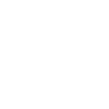
t = 0.00 s
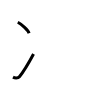
t = 2.00 s
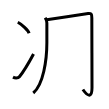
t = 4.00 s
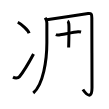
t = 6.00 s
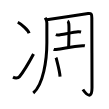
t = 8.00 s
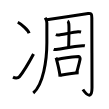
t = 10.00 s

The animated SVG that drew these frames (rendered in a browser with its animation timeline set to each time). Animation: 10 SMIL elements (animate=10); one cycle of 10.00 s.

<svg width="109px" height="109px" viewBox="0 0 px 109px" xmlns="http://www.w3.org/2000/svg" xmlns:xlink="http://www.w3.org/1999/xlink" xml:space="preserve" version="1.1"  baseProfile="full">
<path d="M17.79,22.25c3.99,1.93,10.3,7.92,11.29,10.91" style="fill:none;stroke:black;stroke-width:3;opacity:0">
  <animate attributeType="CSS" attributeName="opacity" from="0" to="1" begin="0s" dur="1s" repeatCount="Indefinite" fill="freeze" />
</path>
<path d="M12.98,77.19c1.52,0.81,5.04,1.22,6.43-0.5c1.34-1.67,9.19-13.53,14.12-22.77" style="fill:none;stroke:black;stroke-width:3;opacity:0">
  <animate attributeType="CSS" attributeName="opacity" from="0" to="1" begin="1s" dur="1s" repeatCount="Indefinite" fill="freeze" />
</path>
<path d="M45.2,17.82c0.72,1.19,1.66,3.04,1.66,5.19c0,3.32,0.01,3.91,0.01,19.57c0,17.52-3.59,42.11-13.62,50.42" style="fill:none;stroke:black;stroke-width:3;opacity:0">
  <animate attributeType="CSS" attributeName="opacity" from="0" to="1" begin="2s" dur="1s" repeatCount="Indefinite" fill="freeze" />
</path>
<path d="M46.7,19.71c6.41-0.94,40.14-6.11,41.42-6.21c3.04-0.24,3.71,0,3.71,4.48c0,2.36,0.17,64.27,0.17,69.69c0,8.48-3,10.58-9.13,1.84" style="fill:none;stroke:black;stroke-width:3;opacity:0">
  <animate attributeType="CSS" attributeName="opacity" from="0" to="1" begin="3s" dur="1s" repeatCount="Indefinite" fill="freeze" />
</path>
<path d="M55.85,34.68c0.88,0.39,2.5,0.33,3.39,0.24c2.87-0.31,15.18-2.95,18.72-3.14c1.48-0.08,2.36,0.07,3.1,0.25" style="fill:none;stroke:black;stroke-width:3;opacity:0">
  <animate attributeType="CSS" attributeName="opacity" from="0" to="1" begin="4s" dur="1s" repeatCount="Indefinite" fill="freeze" />
</path>
<path d="M67.49,21.14c0.72,0.36,1.15,1.76,1.29,2.56c0.14,0.8,0.01,18.74-0.13,23.83" style="fill:none;stroke:black;stroke-width:3;opacity:0">
  <animate attributeType="CSS" attributeName="opacity" from="0" to="1" begin="5s" dur="1s" repeatCount="Indefinite" fill="freeze" />
</path>
<path d="M53.64,49.28c0.62,0.24,1.75,0.19,2.36,0.12c8.14-0.86,14.92-2.89,26.71-3.73c1.03-0.07,1.64,0.03,2.16,0.13" style="fill:none;stroke:black;stroke-width:3;opacity:0">
  <animate attributeType="CSS" attributeName="opacity" from="0" to="1" begin="6s" dur="1s" repeatCount="Indefinite" fill="freeze" />
</path>
<path d="M55.86,57.68c0.22,0.36,0.44,0.66,0.53,1.11c0.75,3.55,3.14,11.34,3.65,17.72" style="fill:none;stroke:black;stroke-width:3;opacity:0">
  <animate attributeType="CSS" attributeName="opacity" from="0" to="1" begin="7s" dur="1s" repeatCount="Indefinite" fill="freeze" />
</path>
<path d="M57.2,59.44c5.27-1.44,18.59-2.84,21.45-3.02c1.05-0.06,1.59,1.88,1.41,2.86c-0.78,4.07-1.86,7.54-3.41,13.36" style="fill:none;stroke:black;stroke-width:3;opacity:0">
  <animate attributeType="CSS" attributeName="opacity" from="0" to="1" begin="8s" dur="1s" repeatCount="Indefinite" fill="freeze" />
</path>
<path d="M60.25,75.16c3.19-0.55,14.16-2.3,18.41-2.41" style="fill:none;stroke:black;stroke-width:3;opacity:0">
  <animate attributeType="CSS" attributeName="opacity" from="0" to="1" begin="9s" dur="1s" repeatCount="Indefinite" fill="freeze" />
</path>
</svg>
